Run: headless pygame with SDL's dummy video driver; simulated clock (each Clock.tick advances the game by its frame time, no real sleeping); random seed 0; keys injected as events and as key.get_pressed() state; mouse plan: one left click at the window centre at the start of phase 2, then a move to the lower-right quarter at the start of phase 3.
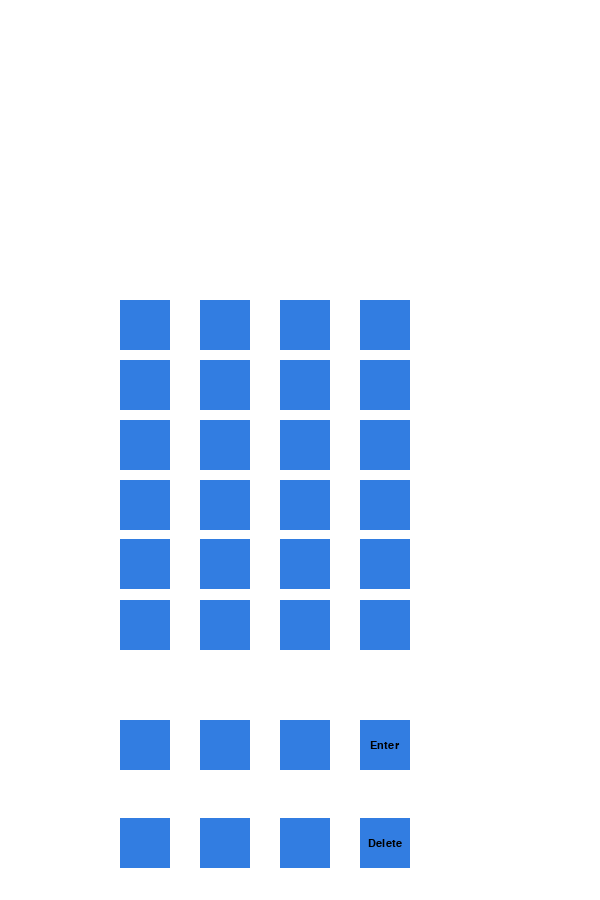
Frame 1 of 4 · flips 1–60 · no input
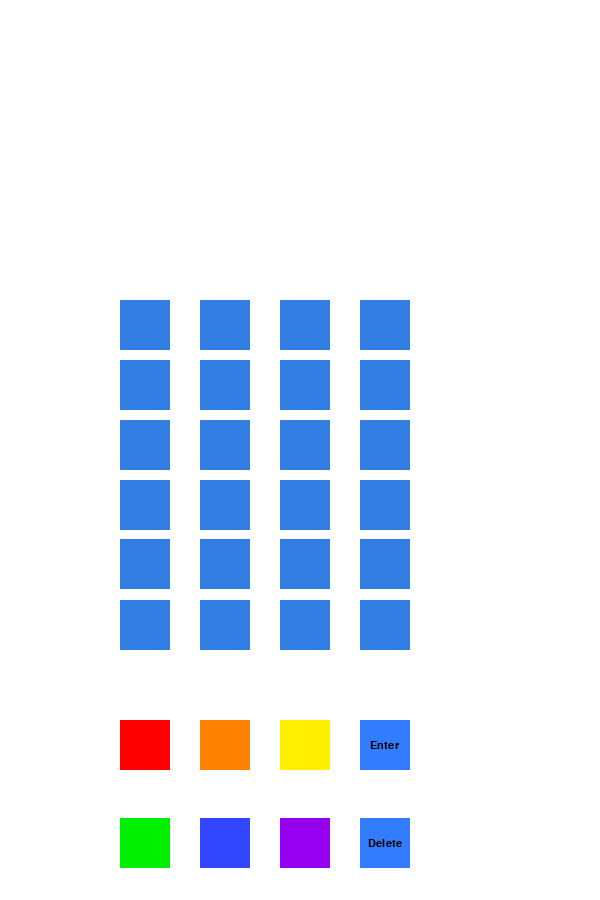
Frame 2 of 4 · flips 61–180 · clicked the window centre · tapped SPACE, RETURN · held RIGHT (→), D
Frame 3 of 4 · flips 181–300 · moved the mouse to the lower-right quarter · held DOWN (↓), S · screen unchanged from frame 2, image omitted
Frame 4 of 4 · flips 301–420 · held LEFT (←), A, UP (↑), W · screen unchanged from frame 3, image omitted

The pygame program that drew these frames:

# Preliminary version of the button and empty space classes.

# Import pygame and sys.
import pygame as pg
import sys

# initialize pygame
pg.init()

# measurements and variables to use throughout
width = 600
height = 900
btn_width = 50
btn_height = 50
color_width = 50
color_height = 50
key = pg.key.get_pressed()

# button class
class Button:
    def __init__(self, x, y , width, height, text):
        self.box = pg.Rect(x, y, width, height)
        self.text = text
        self.color = (50,125,225)

    def draw(self, screen):
        pg.draw.rect(screen, self.color, self.box)
        font = pg.font.Font(None, 16)
        text = font.render(self.text, True, (0,0,0))
        text_box = text.get_rect(center = self.box.center)
        screen.blit(text, text_box)

# empty space class
class Empty_Space:
    def __init__(self, x, y, width, height, color):
        self.box = pg.Rect(x, y, width, height)
        self.color = color
    def draw(self, screen):
        pg.draw.rect(screen, self.color, self.box)
    
# set up the display
screen = pg.display.set_mode((width, height))
pg.display.set_caption('Shadle')

# updating buttons
# delete and enter buttons
enter_btn = Button(width // 1.666666, height // 1.25, btn_width, btn_height, 'Enter')
delete_btn = Button(width // 1.666666, height // 1.1, btn_width, btn_height, 'Delete')

# empty spaces(Line-1)
emp_spc0 = Empty_Space(width // 5, height // 3, color_width * 1, color_height * 1,(50,125,225))
emp_spc1 = Empty_Space(width // 3, height // 3, color_width * 1, color_height * 1,(50,125,225))
emp_spc2 = Empty_Space(width // 2.142857, height // 3, color_width * 1, color_height * 1,(50,125,225))
emp_spc3 = Empty_Space(width // 1.666666, height // 3, color_width * 1, color_height * 1,(50,125,225))
# empty spaces(Line-2)
emp_spc4 = Empty_Space(width // 5, height // 2.5, color_width * 1, color_height * 1,(50,125,225))
emp_spc5 = Empty_Space(width // 3, height // 2.5, color_width * 1, color_height * 1,(50,125,225))
emp_spc6 = Empty_Space(width // 2.142857, height // 2.5, color_width * 1, color_height * 1,(50,125,225))
emp_spc7 = Empty_Space(width // 1.666666, height // 2.5, color_width * 1, color_height * 1,(50,125,225))
# empty spaces(Line-3)
emp_spc8 = Empty_Space(width // 5, height // 2.14285714, color_width * 1, color_height * 1,(50,125,225))
emp_spc9 = Empty_Space(width // 3, height // 2.14285714, color_width * 1, color_height * 1,(50,125,225))
emp_spc10 = Empty_Space(width // 2.142857, height // 2.14285714, color_width * 1, color_height * 1,(50,125,225))
emp_spc11 = Empty_Space(width // 1.666666, height // 2.14285714, color_width * 1, color_height * 1,(50,125,225))
# empty spaces(Line-4)
emp_spc12 = Empty_Space(width // 5, height // 1.875, color_width * 1, color_height * 1,(50,125,225))
emp_spc13 = Empty_Space(width // 3, height // 1.875, color_width * 1, color_height * 1,(50,125,225))
emp_spc14 = Empty_Space(width // 2.142857, height // 1.875, color_width * 1, color_height * 1,(50,125,225))
emp_spc15 = Empty_Space(width // 1.666666, height // 1.875, color_width * 1, color_height * 1,(50,125,225))
# empty spaces(Line-5)
emp_spc16 = Empty_Space(width // 5, height // 1.6666667, color_width * 1, color_height * 1,(50,125,225))
emp_spc17 = Empty_Space(width // 3, height // 1.6666667, color_width * 1, color_height * 1,(50,125,225))
emp_spc18 = Empty_Space(width // 2.142857, height // 1.6666667, color_width * 1, color_height * 1,(50,125,225))
emp_spc19 = Empty_Space(width // 1.666666, height // 1.6666667, color_width * 1, color_height * 1,(50,125,225))
# empty spaces(Line-6)
emp_spc20 = Empty_Space(width // 5, height // 1.5, color_width * 1, color_height * 1,(50,125,225))
emp_spc21 = Empty_Space(width // 3, height // 1.5, color_width * 1, color_height * 1,(50,125,225))
emp_spc22 = Empty_Space(width // 2.142857, height // 1.5, color_width * 1, color_height * 1,(50,125,225))
emp_spc23 = Empty_Space(width // 1.666666, height // 1.5, color_width * 1, color_height * 1,(50,125,225))

# color buttons
red_btn = Button(width // 5, height // 1.25, color_width, color_height, "")
orange_btn = Button(width // 3, height // 1.25, color_width, color_height, "")
yellow_btn = Button(width // 2.142857, height // 1.25, color_width, color_height, "")
green_btn = Button(width // 5, height // 1.1, color_width, color_height, "")
blue_btn = Button(width // 3, height // 1.1, color_width, color_height, "")
purple_btn = Button(width // 2.142857, height // 1.1, color_width, color_height, "")

# creating loop to display buttons in button class
while True:
    for event in pg.event.get():
        if event.type == pg.QUIT:
            pg.quit()
            sys.exit()

        # Check for mouse interaction with the button
        if event.type == pg.MOUSEMOTION:
            if enter_btn.box.collidepoint(event.pos):
                enter_btn.color = (100,175,255)
            else:
                enter_btn.color = (50,125,255)

        if event.type == pg.MOUSEBUTTONDOWN:
            if event.button == 1 and enter_btn.box.collidepoint(event.pos):
                enter_btn.color = (25,50,200)
                # Perform button action here

        if event.type == pg.MOUSEBUTTONUP:
            if event.button == 1 and enter_btn.box.collidepoint(event.pos):
                enter_btn.color = (100,175,255)
#_-_-_-_-_-_-_-_-        
        if event.type == pg.MOUSEMOTION:
            if delete_btn.box.collidepoint(event.pos):
                delete_btn.color = (100,175,255)
            else:
                delete_btn.color = (50,125,255)

        if event.type == pg.MOUSEBUTTONDOWN:
            if event.button == 1 and delete_btn.box.collidepoint(event.pos):
                delete_btn.color = (25,50,200)
                # Perform button action here

        if event.type == pg.MOUSEBUTTONUP:
            if event.button == 1 and delete_btn.box.collidepoint(event.pos):
                delete_btn.color = (100,175,255)
#_-_-_-_-_-_-_-_-
        if event.type == pg.MOUSEMOTION:
            if red_btn.box.collidepoint(event.pos):
                red_btn.color = (255,0,0)
            else:
                red_btn.color = (255,0,0)

        if event.type == pg.MOUSEBUTTONDOWN:
            if event.button == 1 and red_btn.box.collidepoint(event.pos):
                red_btn.color = (220,0,0)
                # Perform button action here

        if event.type == pg.MOUSEBUTTONUP:
            if event.button == 1 and red_btn.box.collidepoint(event.pos):
                red_btn.color = (255,0,0)
#_-_-_-_-_-_-_-_-
        if event.type == pg.MOUSEMOTION:
            if orange_btn.box.collidepoint(event.pos):
                orange_btn.color = (255,130,0)
            else:
                orange_btn.color = (255,130,0)

        if event.type == pg.MOUSEBUTTONDOWN:
            if event.button == 1 and orange_btn.box.collidepoint(event.pos):
                orange_btn.color = (230,115,0)
                # Perform button action here

        if event.type == pg.MOUSEBUTTONUP:
            if event.button == 1 and orange_btn.box.collidepoint(event.pos):
                orange_btn.color = (255,130,0)
#_-_-_-_-_-_-_-_-
        if event.type == pg.MOUSEMOTION:
            if yellow_btn.box.collidepoint(event.pos):
                yellow_btn.color = (255,240,0)
            else:
                yellow_btn.color = (255,240,0)

        if event.type == pg.MOUSEBUTTONDOWN:
            if event.button == 1 and yellow_btn.box.collidepoint(event.pos):
                yellow_btn.color = (235,225,0)
                # Perform button action here

        if event.type == pg.MOUSEBUTTONUP:
            if event.button == 1 and yellow_btn.box.collidepoint(event.pos):
                yellow_btn.color = (255,240,0)
#_-_-_-_-_-_-_-_-
        if event.type == pg.MOUSEMOTION:
            if green_btn.box.collidepoint(event.pos):
                green_btn.color = (0,240,0)
            else:
                green_btn.color = (0,240,0)

        if event.type == pg.MOUSEBUTTONDOWN:
            if event.button == 1 and green_btn.box.collidepoint(event.pos):
                green_btn.color = (0,205,0)
                # Perform button action here

        if event.type == pg.MOUSEBUTTONUP:
            if event.button == 1 and green_btn.box.collidepoint(event.pos):
                green_btn.color = (0,240,0)
#_-_-_-_-_-_-_-_-
        if event.type == pg.MOUSEMOTION:
            if blue_btn.box.collidepoint(event.pos):
                blue_btn.color = (50,70,255)
            else:
                blue_btn.color = (50,70,255)

        if event.type == pg.MOUSEBUTTONDOWN:
            if event.button == 1 and blue_btn.box.collidepoint(event.pos):
                blue_btn.color = (0,0,200)
                # Perform button action here

        if event.type == pg.MOUSEBUTTONUP:
            if event.button == 1 and blue_btn.box.collidepoint(event.pos):
                blue_btn.color = (50,70,255)
#_-_-_-_-_-_-_-_-
        if event.type == pg.MOUSEMOTION:
            if purple_btn.box.collidepoint(event.pos):
                purple_btn.color = (150,0,240)
            else:
                purple_btn.color = (150,0,240)

        if event.type == pg.MOUSEBUTTONDOWN:
            if event.button == 1 and purple_btn.box.collidepoint(event.pos):
                purple_btn.color = (100,0,215)
                # Perform button action here

        if event.type == pg.MOUSEBUTTONUP:
            if event.button == 1 and purple_btn.box.collidepoint(event.pos):
                purple_btn.color = (150,0,240)
        


    # Clear the screen
    screen.fill((255, 255, 255))

    # Draw the buttons
    enter_btn.draw(screen)
    delete_btn.draw(screen)
    red_btn.draw(screen)
    orange_btn.draw(screen)
    yellow_btn.draw(screen)
    blue_btn.draw(screen)
    green_btn.draw(screen)
    purple_btn.draw(screen)
    # Draw The Empty Spaces
    emp_spc0.draw(screen)
    emp_spc1.draw(screen)
    emp_spc2.draw(screen)
    emp_spc3.draw(screen)
    emp_spc4.draw(screen)
    emp_spc5.draw(screen)
    emp_spc6.draw(screen)
    emp_spc7.draw(screen)
    emp_spc8.draw(screen)
    emp_spc9.draw(screen)
    emp_spc10.draw(screen)
    emp_spc11.draw(screen)
    emp_spc12.draw(screen)
    emp_spc13.draw(screen)
    emp_spc14.draw(screen)
    emp_spc15.draw(screen)
    emp_spc16.draw(screen)
    emp_spc17.draw(screen)
    emp_spc18.draw(screen)
    emp_spc19.draw(screen)
    emp_spc20.draw(screen)
    emp_spc20.draw(screen)
    emp_spc21.draw(screen)
    emp_spc22.draw(screen)
    emp_spc23.draw(screen)

    # Update the display
    pg.display.flip()

    # Cap the frame rate
    pg.time.Clock().tick(60)
